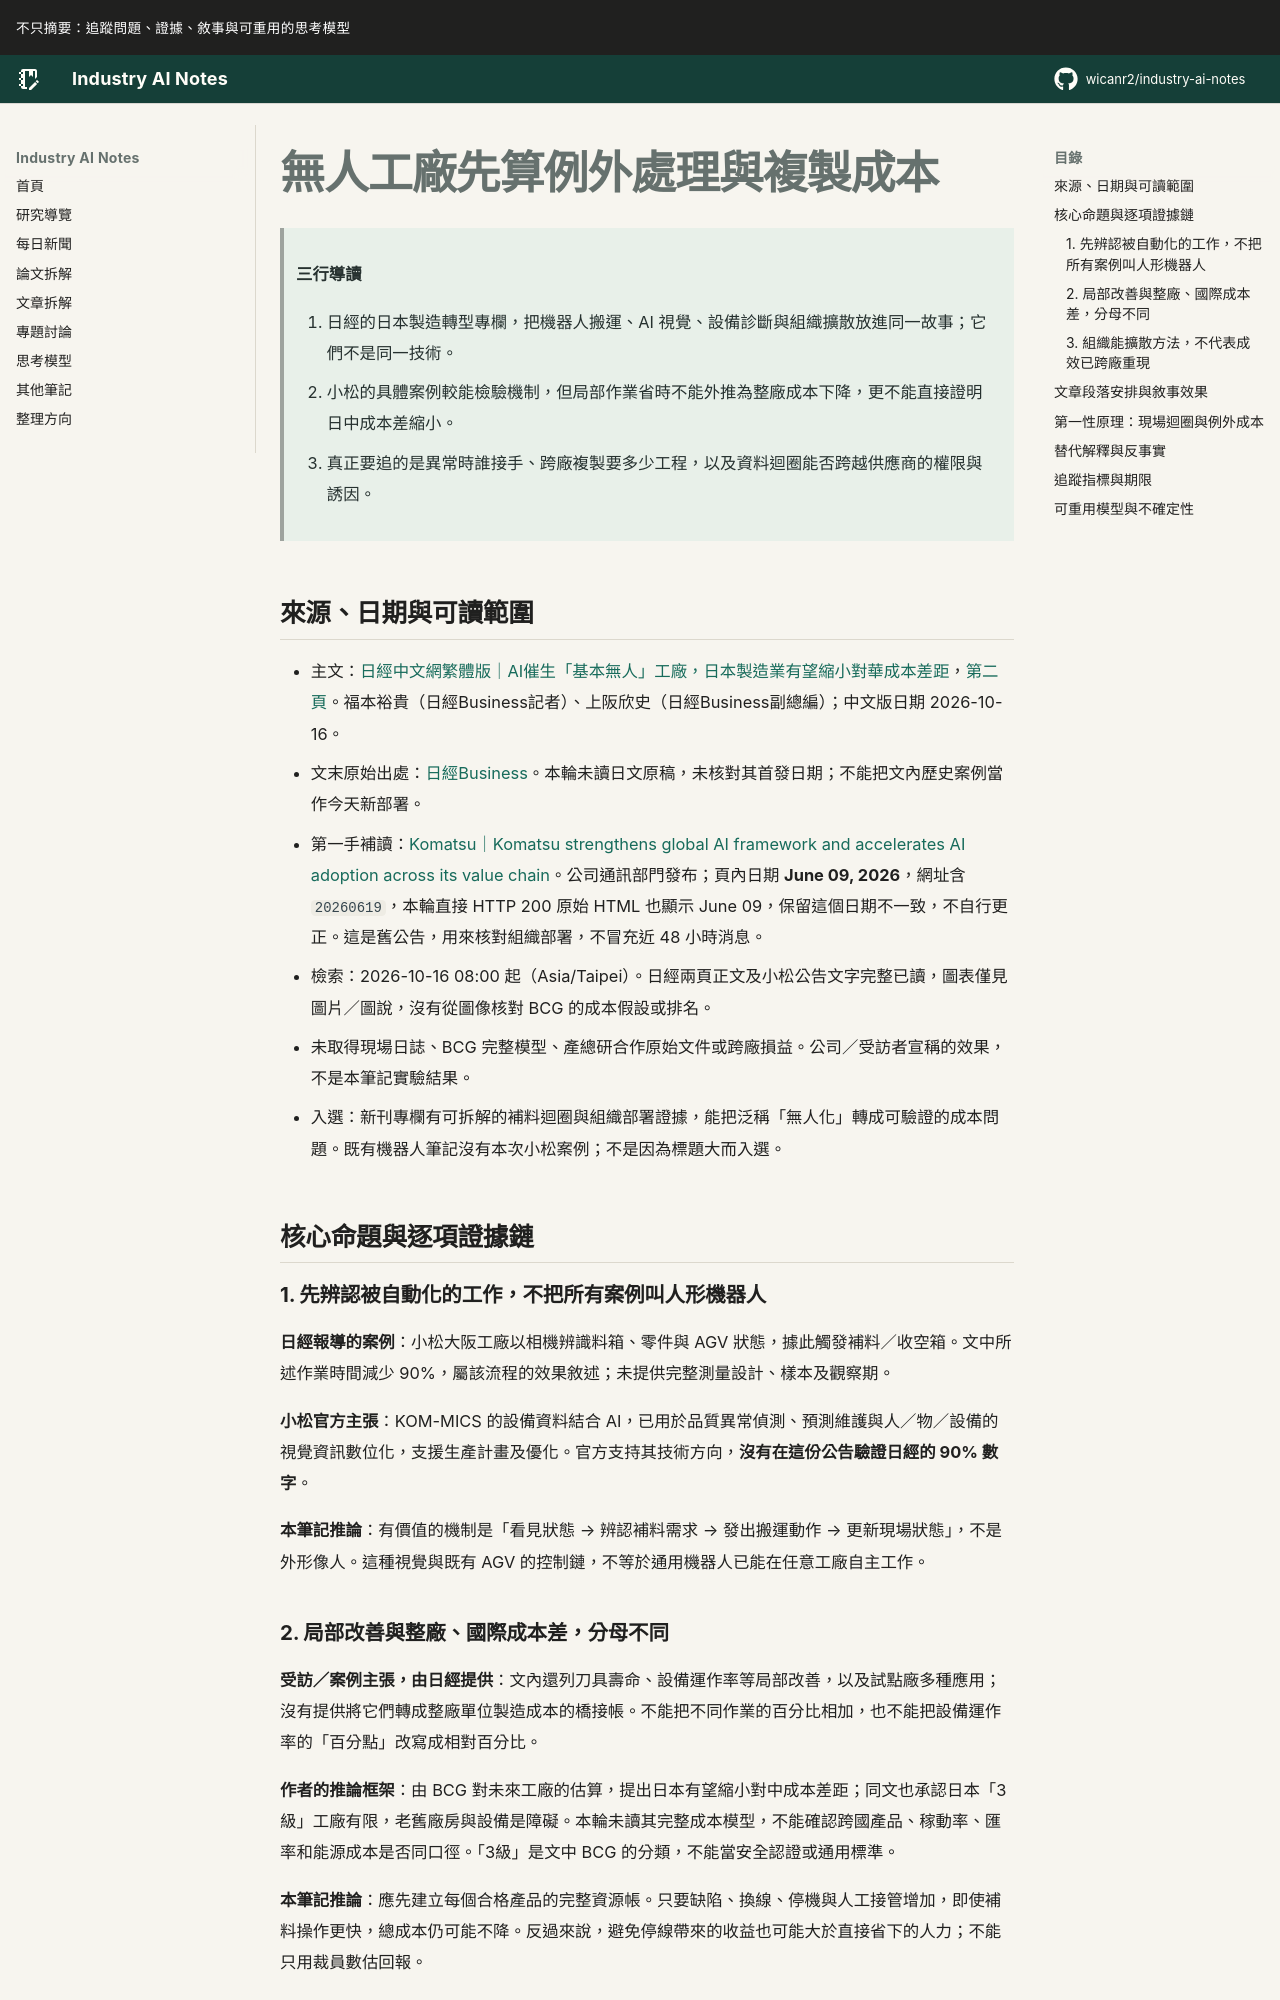

repository: wicanr2/industry-ai-notes · page: 新聞拆解/2026/2026-10-16/02-無人工廠先算例外處理與複製成本/index.html · generator: mkdocs

# 無人工廠先算例外處理與複製成本

> **三行導讀**
>
> 1. 日經的日本製造轉型專欄，把機器人搬運、AI 視覺、設備診斷與組織擴散放進同一故事；它們不是同一技術。
> 2. 小松的具體案例較能檢驗機制，但局部作業省時不能外推為整廠成本下降，更不能直接證明日中成本差縮小。
> 3. 真正要追的是異常時誰接手、跨廠複製要多少工程，以及資料迴圈能否跨越供應商的權限與誘因。

## 來源、日期與可讀範圍

- 主文：[日經中文網繁體版｜AI催生「基本無人」工廠，日本製造業有望縮小對華成本差距](https://zh.cn.nikkei.com/columnviewpoint/column/64280-2026-10-16-05-00-00.html)，[第二頁](https://zh.cn.nikkei.com/columnviewpoint/column/64280-2026-10-16-05-00-00.html?start=1)。福本裕貴（日經Business記者）、上阪欣史（日經Business副總編）；中文版日期 2026-10-16。
- 文末原始出處：[日經Business](https://business.nikkei.com/atcl/gen/19/00930/092400001/)。本輪未讀日文原稿，未核對其首發日期；不能把文內歷史案例當作今天新部署。
- 第一手補讀：[Komatsu｜Komatsu strengthens global AI framework and accelerates AI adoption across its value chain](https://www.komatsu.jp/en/newsroom/2026/20260619)。公司通訊部門發布；頁內日期 **June 09, 2026**，網址含 `20260619`，本輪直接 HTTP 200 原始 HTML 也顯示 June 09，保留這個日期不一致，不自行更正。這是舊公告，用來核對組織部署，不冒充近 48 小時消息。
- 檢索：2026-10-16 08:00 起（Asia/Taipei）。日經兩頁正文及小松公告文字完整已讀，圖表僅見圖片／圖說，沒有從圖像核對 BCG 的成本假設或排名。
- 未取得現場日誌、BCG 完整模型、產總研合作原始文件或跨廠損益。公司／受訪者宣稱的效果，不是本筆記實驗結果。
- 入選：新刊專欄有可拆解的補料迴圈與組織部署證據，能把泛稱「無人化」轉成可驗證的成本問題。既有機器人筆記沒有本次小松案例；不是因為標題大而入選。

## 核心命題與逐項證據鏈

### 1. 先辨認被自動化的工作，不把所有案例叫人形機器人

**日經報導的案例**：小松大阪工廠以相機辨識料箱、零件與 AGV 狀態，據此觸發補料／收空箱。文中所述作業時間減少 90%，屬該流程的效果敘述；未提供完整測量設計、樣本及觀察期。

**小松官方主張**：KOM-MICS 的設備資料結合 AI，已用於品質異常偵測、預測維護與人／物／設備的視覺資訊數位化，支援生產計畫及優化。官方支持其技術方向，**沒有在這份公告驗證日經的 90% 數字**。

**本筆記推論**：有價值的機制是「看見狀態 → 辨認補料需求 → 發出搬運動作 → 更新現場狀態」，不是外形像人。這種視覺與既有 AGV 的控制鏈，不等於通用機器人已能在任意工廠自主工作。
